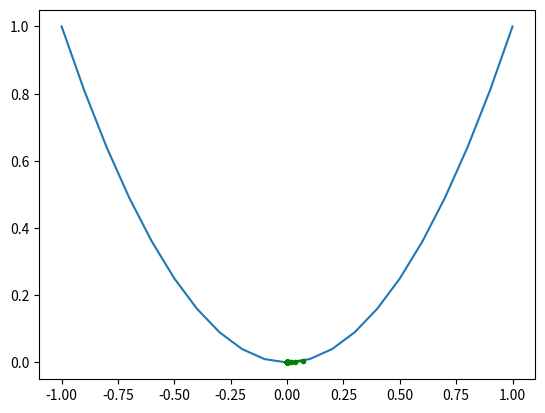

Recreate this plot in Python.
import numpy as np
from matplotlib import pyplot as plt


# here is the cost function

def f(x):
    return x * x

def df(x):
    return 2 * x

# gradient descent algorithm -> n is the no. of iterations and alpha is the learning rate
# we track the results ( x and f(x) values as well)

def gradient_descent(start, end, n, alpha=0.1, momentum=0.0):
    x_values = []
    y_values = []
    x = np.random.uniform(start, end)

    for i in range(n):
        x = x - alpha * df(x) - momentum * x
        x_values.append(x)
        y_values.append(f(x))
        print('#%d f(%s) = %s' % (i, x, f(x)))

    return [x_values, y_values]

if __name__ == "__main__":
    solutions, scores = gradient_descent(-1, 1, 50, 0.1, momentum=0.3)
    inputs = np.arange(-1, 1.1, 0.1)
    plt.plot(inputs, f(inputs))
    plt.plot(solutions, scores, '.-', color="green")
    plt.show()


